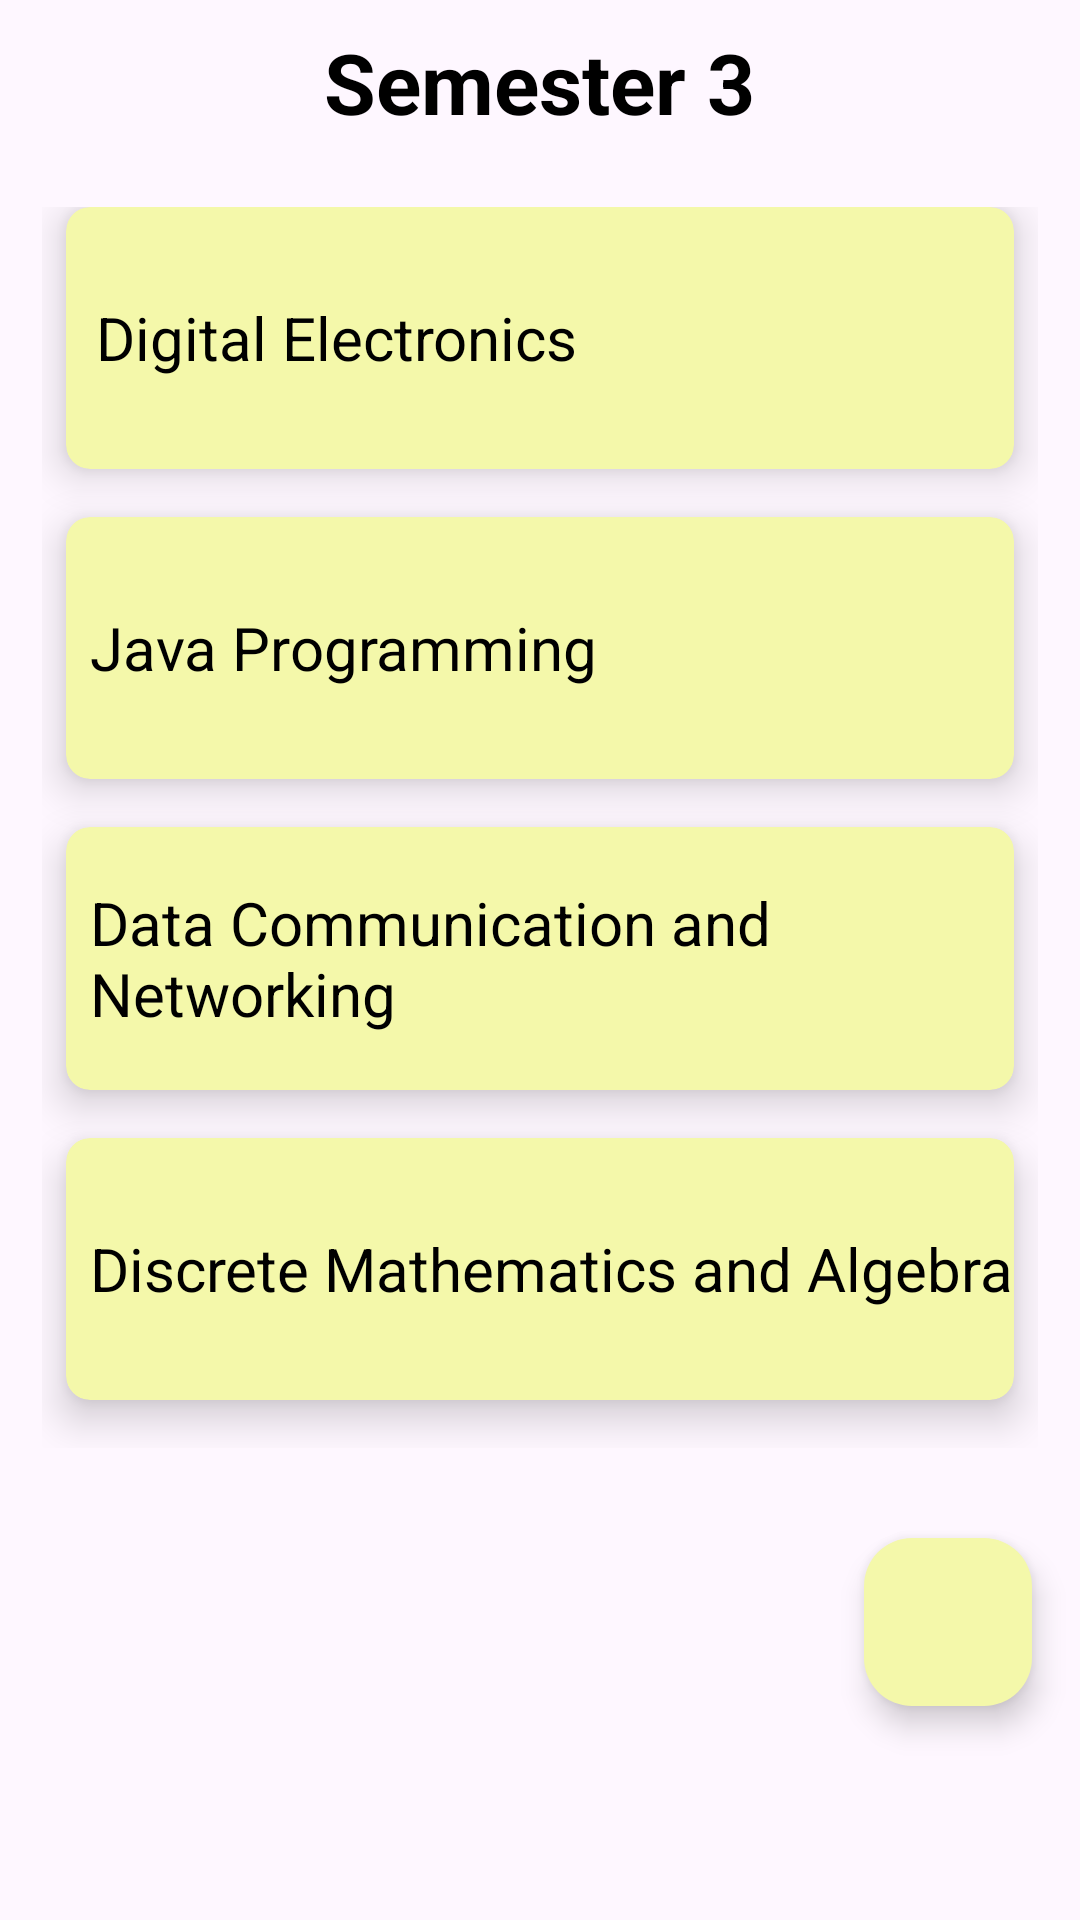

The Android layout XML behind this screen, and the referenced resources:
<!-- AndroidManifest.xml: application theme Theme.EduGuide -->
<!-- res/layout/activity_sem3.xml -->
<?xml version="1.0" encoding="utf-8"?>
<LinearLayout xmlns:android="http://schemas.android.com/apk/res/android"
    xmlns:app="http://schemas.android.com/apk/res-auto"
    xmlns:tools="http://schemas.android.com/tools"
    android:layout_width="match_parent"
    android:layout_height="match_parent"
    android:orientation="vertical"
    tools:context=".Sem1Activity"
    android:weightSum="10"
    android:color="@color/white">

    <RelativeLayout
        android:layout_weight="1"
        android:layout_width="match_parent"
        android:layout_height="0dp">

        <TextView
            android:id="@+id/sem3"
            android:layout_width="wrap_content"
            android:layout_height="wrap_content"
            android:layout_centerInParent="true"
            android:text="Semester 3"
            android:textColor="@color/black"
            android:textSize="28sp"
            android:textStyle="bold">

        </TextView>
    </RelativeLayout>

    <GridLayout
        android:id="@+id/mainGridSem3"
        android:layout_width="match_parent"
        android:layout_height="0dp"
        android:layout_weight="8"
        android:alignmentMode="alignMargins"
        android:columnCount="1"
        android:columnOrderPreserved="false"
        android:padding="14dp">

        <androidx.cardview.widget.CardView
            android:layout_width="match_parent"
            android:layout_height="0dp"
            android:layout_rowWeight="1"

            android:layout_marginLeft="8dp"
            android:layout_marginRight="8dp"
            android:layout_marginBottom="16dp"
            app:cardCornerRadius="8dp"
            app:cardElevation="8dp"
            app:cardBackgroundColor="@color/yellow">

            <LinearLayout
                android:layout_width="wrap_content"
                android:layout_height="wrap_content"
                android:paddingLeft="10dp"
                android:layout_gravity="center_vertical">

                <TextView
                    android:layout_width="wrap_content"
                    android:layout_height="wrap_content"
                    android:text="Digital Electronics"
                    android:textColor="@color/black"
                    android:textSize="20sp"/>
            </LinearLayout>

        </androidx.cardview.widget.CardView>

        <androidx.cardview.widget.CardView
            android:layout_width="match_parent"
            android:layout_height="0dp"
            android:layout_rowWeight="1"

            android:layout_marginLeft="8dp"
            android:layout_marginRight="8dp"
            android:layout_marginBottom="16dp"
            app:cardCornerRadius="8dp"
            app:cardElevation="8dp"
            app:cardBackgroundColor="@color/yellow">

            <LinearLayout
                android:layout_width="wrap_content"
                android:layout_height="wrap_content"
                android:paddingLeft="8dp"
                android:layout_gravity="center_vertical">

                <TextView
                    android:layout_width="wrap_content"
                    android:layout_height="wrap_content"
                    android:text="Java Programming"
                    android:textColor="@color/black"
                    android:textSize="20sp"/>
            </LinearLayout>

        </androidx.cardview.widget.CardView>

        <androidx.cardview.widget.CardView
            android:layout_width="match_parent"
            android:layout_height="0dp"
            android:layout_rowWeight="1"

            android:layout_marginLeft="8dp"
            android:layout_marginRight="8dp"
            android:layout_marginBottom="16dp"
            app:cardCornerRadius="8dp"
            app:cardElevation="8dp"
            app:cardBackgroundColor="@color/yellow">

            <LinearLayout
                android:layout_width="wrap_content"
                android:layout_height="wrap_content"
                android:paddingLeft="8dp"
                android:layout_gravity="center_vertical">

                <TextView
                    android:layout_width="wrap_content"
                    android:layout_height="wrap_content"
                    android:text="Data Communication and Networking"
                    android:textColor="@color/black"
                    android:textSize="20sp"/>
            </LinearLayout>

        </androidx.cardview.widget.CardView>

        <androidx.cardview.widget.CardView
            android:layout_width="match_parent"
            android:layout_height="0dp"
            android:layout_rowWeight="1"

            android:layout_marginLeft="8dp"
            android:layout_marginRight="8dp"
            android:layout_marginBottom="16dp"
            app:cardCornerRadius="8dp"
            app:cardElevation="8dp"
            app:cardBackgroundColor="@color/yellow">

            <LinearLayout
                android:layout_width="wrap_content"
                android:layout_height="wrap_content"
                android:paddingLeft="8dp"
                android:layout_gravity="center_vertical">

                <TextView
                    android:layout_width="wrap_content"
                    android:layout_height="wrap_content"
                    android:text="Discrete Mathematics and Algebra"
                    android:textColor="@color/black"
                    android:textSize="20sp"/>
            </LinearLayout>

        </androidx.cardview.widget.CardView>

    </GridLayout>

    <com.google.android.material.floatingactionbutton.FloatingActionButton
        android:id="@+id/fab_sem3"
        android:layout_width="wrap_content"
        android:layout_height="wrap_content"
        android:layout_gravity="bottom|end"
        android:layout_margin="16dp"
        android:backgroundTint="@color/yellow"
        android:src="@drawable/baseline_add_24" />
</LinearLayout>
<!-- resources referenced by this layout -->
<resources>
  <color name="black">#FF000000</color>
  <color name="white">#FFFFFF</color>
  <color name="yellow">#F4F8AA</color>
  <style name="Theme.EduGuide" parent="Base.Theme.EduGuide" />
  <style name="Base.Theme.EduGuide" parent="Theme.Material3.DayNight.NoActionBar">
          
  
      </style>
</resources>
